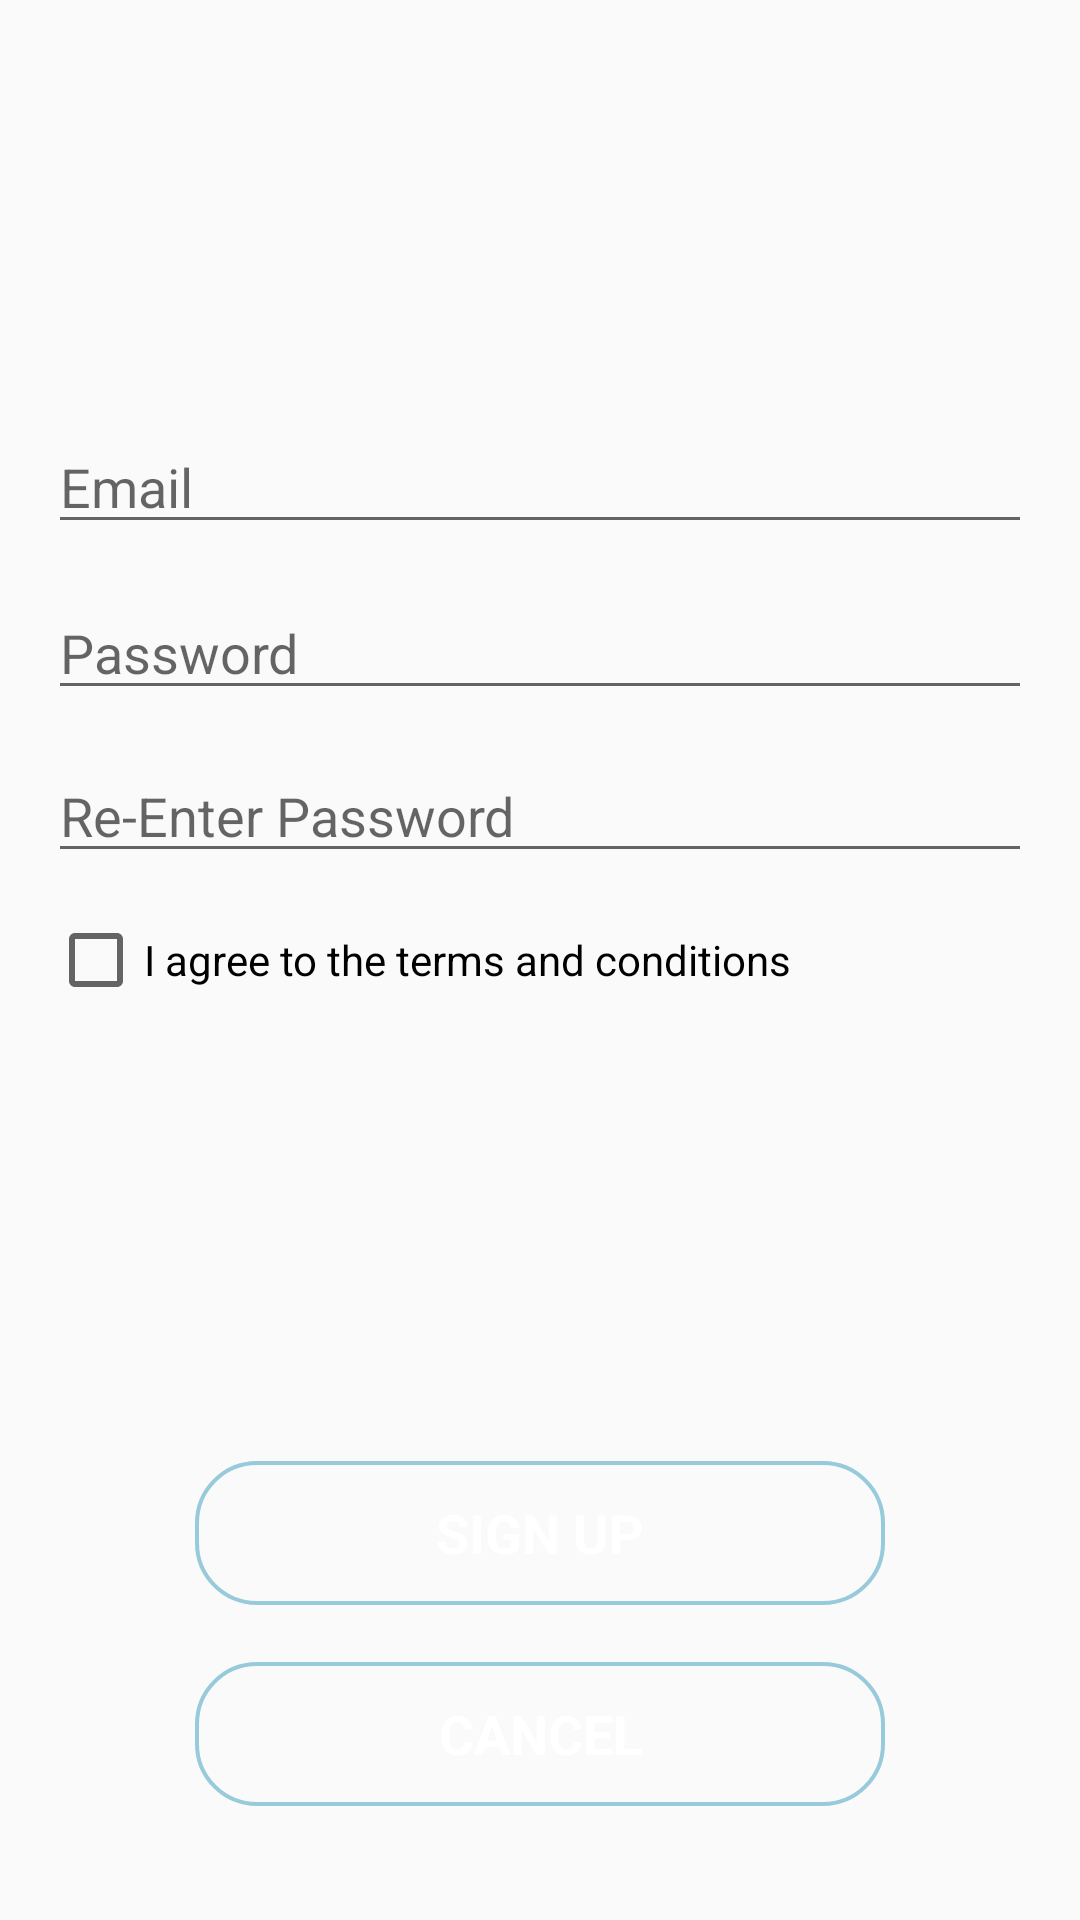

Produce the Android XML layout that renders to this screen, including the resource entries it uses.
<!-- AndroidManifest.xml: application theme Theme.AppCompat.Light -->
<!-- res/layout/activity_register.xml -->
<LinearLayout xmlns:android="http://schemas.android.com/apk/res/android"
    xmlns:app="http://schemas.android.com/apk/res-auto"
    xmlns:tools="http://schemas.android.com/tools"
    android:layout_width="match_parent"
    android:layout_height="match_parent"
    android:background="@drawable/app_bkg"
    android:gravity="center_horizontal"
    android:orientation="vertical"
    android:paddingBottom="@dimen/activity_vertical_margin"
    android:paddingLeft="@dimen/activity_horizontal_margin"
    android:paddingRight="@dimen/activity_horizontal_margin"
    android:paddingTop="@dimen/activity_vertical_margin"
    tools:context="a404_notfound.sourceappwater.controllers.RegisterActivity">

    
    <ProgressBar
        android:id="@+id/login_progress"
        style="?android:attr/progressBarStyleLarge"
        android:layout_width="wrap_content"
        android:layout_height="wrap_content"
        android:layout_marginBottom="8dp"
        android:visibility="gone" />

    <RelativeLayout
        android:id="@+id/email_login_form"
        android:layout_width="match_parent"
        android:layout_height="match_parent">

        <Button
            android:id="@+id/cancel_registration"
            android:layout_width="230dp"
            android:layout_height="48dp"
            android:background="@drawable/button_style"
            android:text="@string/cancel"
            android:textColor="@color/cardview_light_background"
            android:textSize="18sp"
            android:textStyle="bold"
            android:typeface="sans"
            tools:layout_editor_absoluteX="61dp"
            tools:layout_editor_absoluteY="405dp"
            android:layout_alignParentBottom="true"
            android:layout_centerHorizontal="true"
            android:layout_marginBottom="22dp" />

        <Button
            android:id="@+id/signup_button"
            android:layout_width="230dp"
            android:layout_height="wrap_content"
            android:layout_above="@+id/cancel_registration"
            android:layout_alignStart="@+id/cancel_registration"
            android:layout_marginBottom="19dp"
            android:background="@drawable/button_style"
            android:elevation="0dp"
            android:text="@string/action_sign_up"
            android:textColor="@color/cardview_light_background"
            android:textSize="18sp"
            android:textStyle="bold"
            android:typeface="sans"
            tools:layout_editor_absoluteX="61dp"
            tools:layout_editor_absoluteY="346dp" />

        <CheckBox
            android:id="@+id/checkBox"
            android:layout_width="336dp"
            android:layout_height="wrap_content"
            android:text="@string/i_agree_to_the_terms_and_conditions"
            tools:layout_editor_absoluteX="8dp"
            tools:layout_editor_absoluteY="203dp"
            android:layout_centerVertical="true"
            android:layout_centerHorizontal="true" />

        <EditText
            android:id="@+id/reEnterPass"
            android:layout_width="336dp"
            android:layout_height="wrap_content"
            android:layout_above="@+id/checkBox"
            android:layout_alignStart="@+id/checkBox"
            android:layout_marginBottom="13dp"
            android:fontFamily="sans-serif"
            android:hint="@string/re_enter_password"
            android:password="true"
            android:singleLine="true"
            tools:layout_editor_absoluteX="8dp"
            tools:layout_editor_absoluteY="146dp" />

        <EditText
            android:id="@+id/password"
            android:layout_width="336dp"
            android:layout_height="wrap_content"
            android:layout_above="@+id/reEnterPass"
            android:layout_alignStart="@+id/reEnterPass"
            android:layout_marginBottom="13dp"
            android:fontFamily="sans-serif"
            android:hint="@string/prompt_password"
            android:imeActionId="@+id/login"
            android:imeActionLabel="@string/action_sign_in_short"
            android:imeOptions="actionUnspecified"
            android:inputType="textPassword"
            android:maxLines="1"
            android:password="true"
            android:singleLine="true"
            tools:layout_editor_absoluteX="8dp"
            tools:layout_editor_absoluteY="96dp" />

        <AutoCompleteTextView
            android:id="@+id/email"
            android:layout_width="336dp"
            android:layout_height="wrap_content"
            android:layout_above="@+id/password"
            android:layout_alignStart="@+id/password"
            android:layout_marginBottom="14dp"
            android:fontFamily="sans-serif"
            android:hint="@string/prompt_email"
            android:inputType="textEmailAddress"
            android:maxLines="1"
            android:singleLine="true" />
    </RelativeLayout>

</LinearLayout>
<!-- resources referenced by this layout -->
<resources>
  <dimen name="activity_horizontal_margin">16dp</dimen>
  <dimen name="activity_vertical_margin">16dp</dimen>
  <!-- drawable button_style (drawable) -->
  <?xml version="1.0" encoding="utf-8"?>
  <shape android:shape="rectangle"
          xmlns:android="http://schemas.android.com/apk/res/android">
  
          <corners android:radius="20dip" />
          <stroke
              android:width="4px"
              android:color="@color/colorAccent" />
  </shape>
  <string name="action_sign_in_short">Sign in short</string>
  <string name="action_sign_up">Sign up</string>
  <string name="cancel">Cancel</string>
  <string name="i_agree_to_the_terms_and_conditions">I agree to the terms and conditions</string>
  <string name="prompt_email">Email</string>
  <string name="prompt_password">Password</string>
  <string name="re_enter_password">Re-Enter Password</string>
  <color name="colorAccent">#97cadb</color>
</resources>
